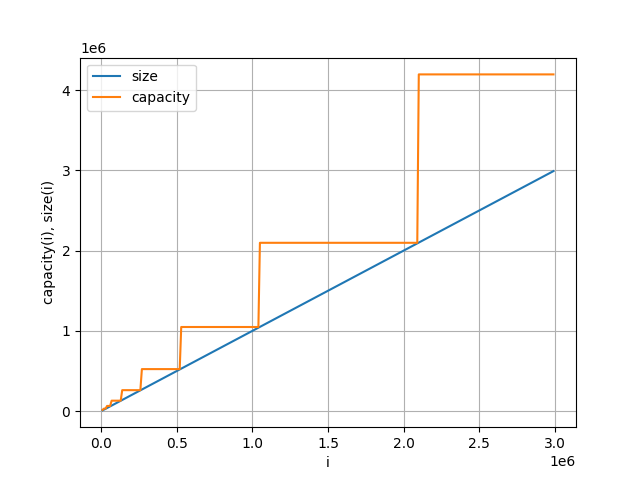

Values plotted in this chart, from the file beside it:
0, 0, 0
10000, 10000, 16384
20000, 20000, 32768
30000, 30000, 32768
40000, 40000, 65536
50000, 50000, 65536
60000, 60000, 65536
70000, 70000, 131072
80000, 80000, 131072
90000, 90000, 131072
100000, 100000, 131072
110000, 110000, 131072
120000, 120000, 131072
130000, 130000, 131072
140000, 140000, 262144
150000, 150000, 262144
160000, 160000, 262144
170000, 170000, 262144
180000, 180000, 262144
190000, 190000, 262144
200000, 200000, 262144
210000, 210000, 262144
220000, 220000, 262144
230000, 230000, 262144
240000, 240000, 262144
250000, 250000, 262144
260000, 260000, 262144
270000, 270000, 524288
280000, 280000, 524288
290000, 290000, 524288
300000, 300000, 524288
310000, 310000, 524288
320000, 320000, 524288
330000, 330000, 524288
340000, 340000, 524288
350000, 350000, 524288
360000, 360000, 524288
370000, 370000, 524288
380000, 380000, 524288
390000, 390000, 524288
400000, 400000, 524288
410000, 410000, 524288
420000, 420000, 524288
430000, 430000, 524288
440000, 440000, 524288
450000, 450000, 524288
460000, 460000, 524288
470000, 470000, 524288
480000, 480000, 524288
490000, 490000, 524288
500000, 500000, 524288
510000, 510000, 524288
520000, 520000, 524288
530000, 530000, 1048576
540000, 540000, 1048576
550000, 550000, 1048576
560000, 560000, 1048576
570000, 570000, 1048576
580000, 580000, 1048576
590000, 590000, 1048576
600000, 600000, 1048576
... 239 more rows
